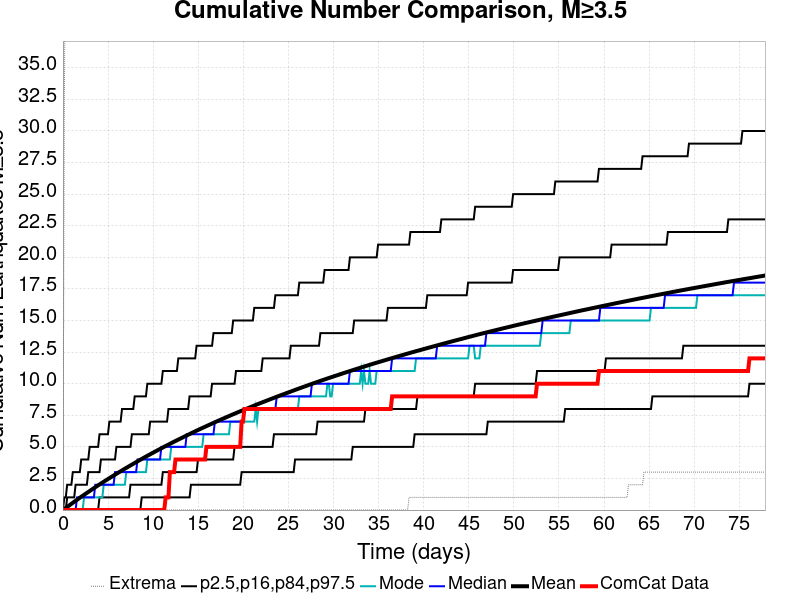

The file beside this chart, header and first rows:
Time (days), ComCat Data, Simulation Mean, Simulation Median, Simulation Mode, Simulation Minimum, Simulation Maximum, 2.5 %-ile, 16 %-ile, 84 %-ile, 97.5 %-ile
0.0, 0.0, 0.0, 0.0, 0.0, 0.0, 0.0, 0.0, 0.0, 0.0, 0.0
0.156, 0.0, 0.08169, 0.0, 0.0, 0.0, 32.0, 0.0, 0.0, 0.0, 1.0
0.312, 0.0, 0.1629, 0.0, 0.0, 0.0, 50.0, 0.0, 0.0, 0.0, 1.0
0.468, 0.0, 0.2454, 0.0, 0.0, 0.0, 53.0, 0.0, 0.0, 1.0, 2.0
0.624, 0.0, 0.3278, 0.0, 0.0, 0.0, 56.0, 0.0, 0.0, 1.0, 2.0
0.78, 0.0, 0.4095, 0.0, 0.0, 0.0, 58.0, 0.0, 0.0, 1.0, 2.0
0.936, 0.0, 0.4912, 0.0, 0.0, 0.0, 60.0, 0.0, 0.0, 1.0, 2.0
1.092, 0.0, 0.5721, 0.0, 0.0, 0.0, 62.0, 0.0, 0.0, 1.0, 3.0
1.248, 0.0, 0.6522, 0.0, 0.0, 0.0, 63.0, 0.0, 0.0, 1.0, 3.0
1.404, 0.0, 0.7331, 0.0, 0.0, 0.0, 68.0, 0.0, 0.0, 2.0, 3.0
1.56, 0.0, 0.8117, 1.0, 0.0, 0.0, 69.0, 0.0, 0.0, 2.0, 3.0
1.716, 0.0, 0.8924, 1.0, 0.0, 0.0, 69.0, 0.0, 0.0, 2.0, 3.0
1.872, 0.0, 0.9724, 1.0, 0.0, 0.0, 69.0, 0.0, 0.0, 2.0, 3.0
2.028, 0.0, 1.052, 1.0, 0.0, 0.0, 71.0, 0.0, 0.0, 2.0, 4.0
2.184, 0.0, 1.128, 1.0, 0.0, 0.0, 71.0, 0.0, 0.0, 2.0, 4.0
2.34, 0.0, 1.204, 1.0, 1.0, 0.0, 71.0, 0.0, 0.0, 2.0, 4.0
2.496, 0.0, 1.281, 1.0, 1.0, 0.0, 71.0, 0.0, 0.0, 2.0, 4.0
2.652, 0.0, 1.356, 1.0, 1.0, 0.0, 72.0, 0.0, 0.0, 2.0, 4.0
2.808, 0.0, 1.431, 1.0, 1.0, 0.0, 72.0, 0.0, 0.0, 3.0, 4.0
2.964, 0.0, 1.506, 1.0, 1.0, 0.0, 73.0, 0.0, 0.0, 3.0, 5.0
3.12, 0.0, 1.581, 1.0, 1.0, 0.0, 73.0, 0.0, 0.0, 3.0, 5.0
3.276, 0.0, 1.657, 1.0, 1.0, 0.0, 73.0, 0.0, 0.0, 3.0, 5.0
3.432, 0.0, 1.732, 1.0, 1.0, 0.0, 73.0, 0.0, 0.0, 3.0, 5.0
3.588, 0.0, 1.807, 2.0, 1.0, 0.0, 73.0, 0.0, 0.0, 3.0, 5.0
3.744, 0.0, 1.881, 2.0, 1.0, 0.0, 75.0, 0.0, 0.0, 3.0, 5.0
3.9, 0.0, 1.953, 2.0, 1.0, 0.0, 76.0, 0.0, 0.0, 3.0, 5.0
4.056, 0.0, 2.027, 2.0, 1.0, 0.0, 84.0, 0.0, 1.0, 3.0, 6.0
4.212, 0.0, 2.099, 2.0, 1.0, 0.0, 85.0, 0.0, 1.0, 4.0, 6.0
4.368, 0.0, 2.17, 2.0, 1.0, 0.0, 88.0, 0.0, 1.0, 4.0, 6.0
4.524, 0.0, 2.242, 2.0, 2.0, 0.0, 90.0, 0.0, 1.0, 4.0, 6.0
4.68, 0.0, 2.314, 2.0, 2.0, 0.0, 92.0, 0.0, 1.0, 4.0, 6.0
4.836, 0.0, 2.383, 2.0, 2.0, 0.0, 92.0, 0.0, 1.0, 4.0, 6.0
4.992, 0.0, 2.454, 2.0, 2.0, 0.0, 93.0, 0.0, 1.0, 4.0, 6.0
5.148, 0.0, 2.523, 2.0, 2.0, 0.0, 96.0, 0.0, 1.0, 4.0, 7.0
5.304, 0.0, 2.591, 2.0, 2.0, 0.0, 97.0, 0.0, 1.0, 4.0, 7.0
5.46, 0.0, 2.66, 2.0, 2.0, 0.0, 97.0, 0.0, 1.0, 4.0, 7.0
5.616, 0.0, 2.729, 2.0, 2.0, 0.0, 97.0, 0.0, 1.0, 4.0, 7.0
5.772, 0.0, 2.801, 3.0, 2.0, 0.0, 97.0, 0.0, 1.0, 4.0, 7.0
5.928, 0.0, 2.869, 3.0, 2.0, 0.0, 97.0, 0.0, 1.0, 5.0, 7.0
6.084, 0.0, 2.936, 3.0, 2.0, 0.0, 98.0, 0.0, 1.0, 5.0, 7.0
6.24, 0.0, 3.004, 3.0, 2.0, 0.0, 98.0, 0.0, 1.0, 5.0, 7.0
6.396, 0.0, 3.069, 3.0, 2.0, 0.0, 99.0, 0.0, 1.0, 5.0, 7.0
6.552, 0.0, 3.137, 3.0, 2.0, 0.0, 99.0, 0.0, 1.0, 5.0, 8.0
6.708, 0.0, 3.204, 3.0, 2.0, 0.0, 99.0, 0.0, 1.0, 5.0, 8.0
6.864, 0.0, 3.272, 3.0, 2.0, 0.0, 100.0, 0.0, 1.0, 5.0, 8.0
7.02, 0.0, 3.337, 3.0, 3.0, 0.0, 101.0, 0.0, 1.0, 5.0, 8.0
7.176, 0.0, 3.401, 3.0, 3.0, 0.0, 101.0, 0.0, 1.0, 5.0, 8.0
7.332, 0.0, 3.465, 3.0, 3.0, 0.0, 101.0, 0.0, 1.0, 5.0, 8.0
7.488, 0.0, 3.531, 3.0, 3.0, 0.0, 101.0, 0.0, 2.0, 5.0, 8.0
7.644, 0.0, 3.596, 3.0, 3.0, 0.0, 101.0, 0.0, 2.0, 6.0, 8.0
7.8, 0.0, 3.661, 3.0, 3.0, 0.0, 101.0, 0.0, 2.0, 6.0, 8.0
7.956, 0.0, 3.726, 3.0, 3.0, 0.0, 101.0, 0.0, 2.0, 6.0, 9.0
8.112, 0.0, 3.791, 3.0, 3.0, 0.0, 101.0, 0.0, 2.0, 6.0, 9.0
8.268, 0.0, 3.855, 4.0, 3.0, 0.0, 106.0, 0.0, 2.0, 6.0, 9.0
8.424, 0.0, 3.918, 4.0, 3.0, 0.0, 131.0, 0.0, 2.0, 6.0, 9.0
8.58, 0.0, 3.98, 4.0, 3.0, 0.0, 139.0, 0.0, 2.0, 6.0, 9.0
8.736, 0.0, 4.044, 4.0, 3.0, 0.0, 141.0, 1.0, 2.0, 6.0, 9.0
8.892, 0.0, 4.107, 4.0, 3.0, 0.0, 144.0, 1.0, 2.0, 6.0, 9.0
9.048, 0.0, 4.17, 4.0, 3.0, 0.0, 147.0, 1.0, 2.0, 6.0, 9.0
9.204, 0.0, 4.233, 4.0, 3.0, 0.0, 150.0, 1.0, 2.0, 6.0, 9.0
... 440 more rows
